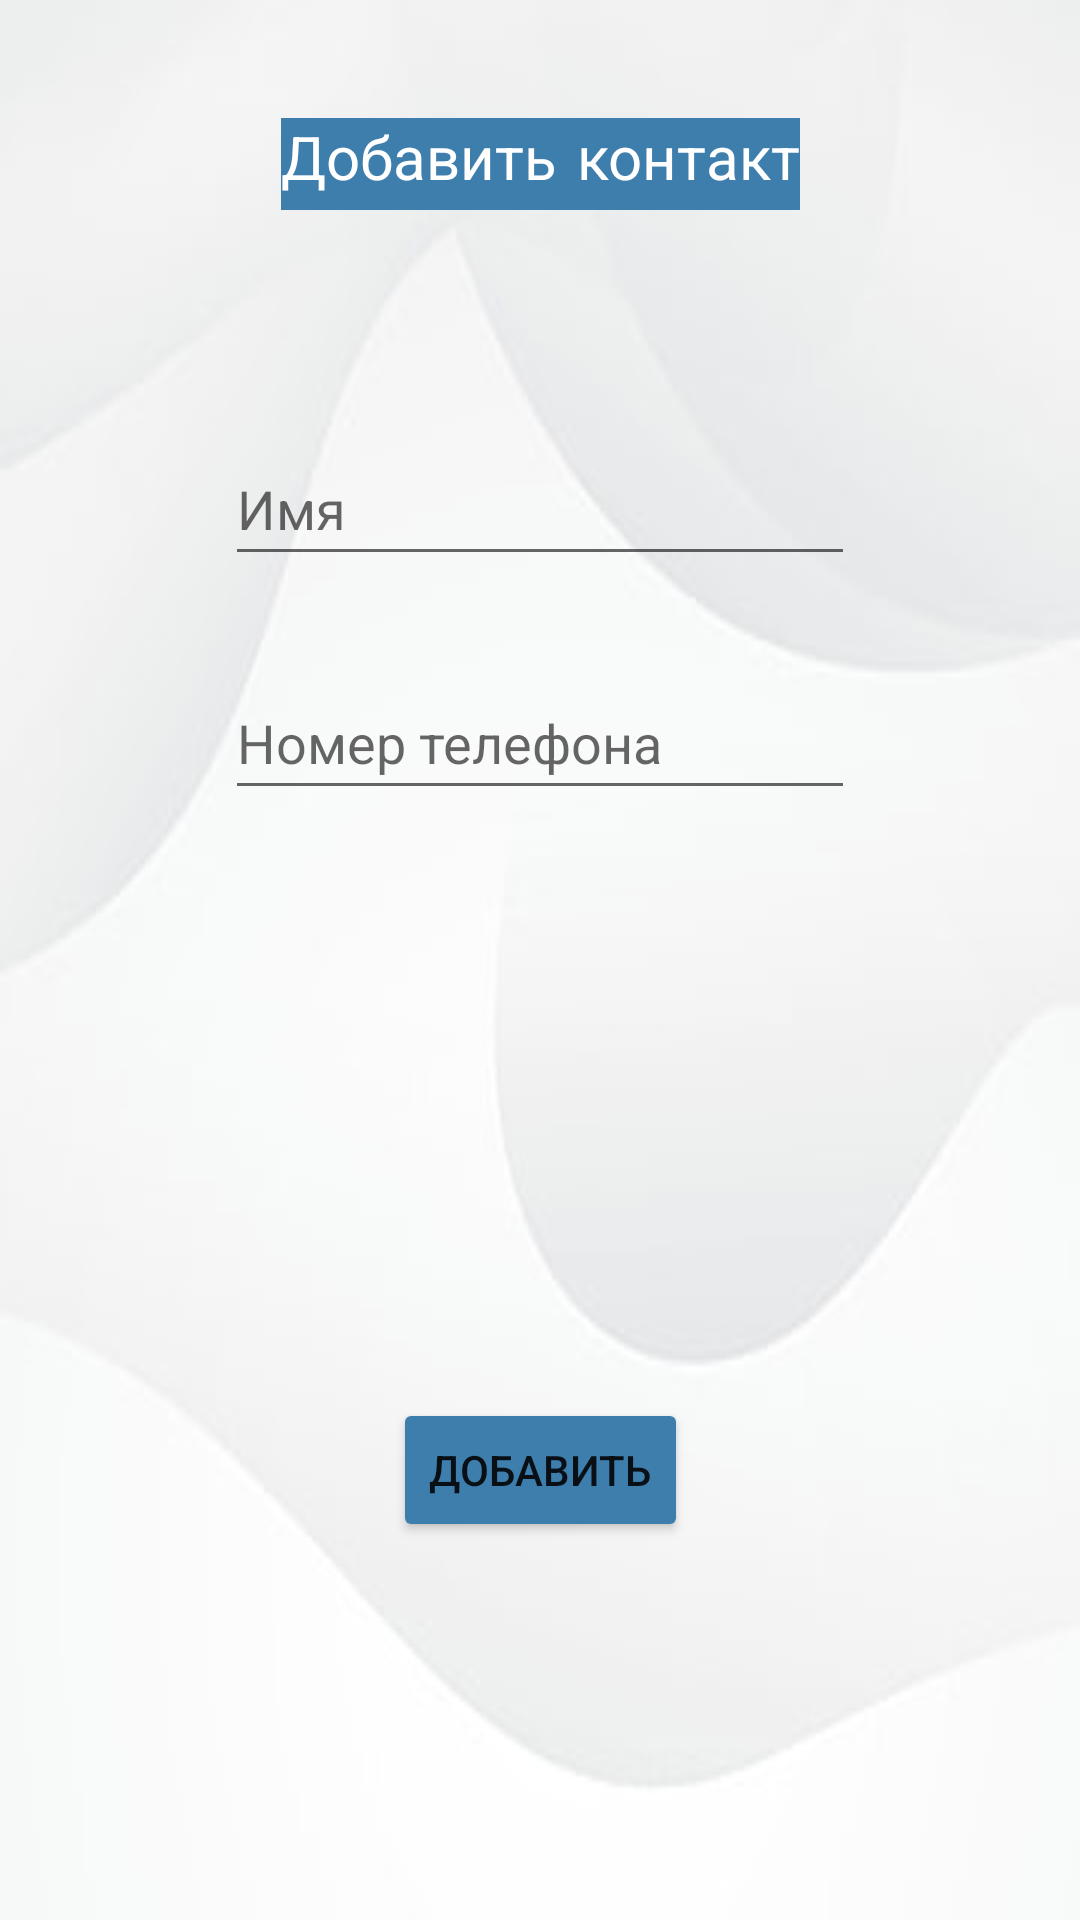

Reconstruct the res/layout file that produces this screen, plus the resources it refers to.
<!-- AndroidManifest.xml: application theme Theme.JsonPhonebook -->
<!-- res/layout/activity_add_contacts.xml -->
<?xml version="1.0" encoding="utf-8"?>
<androidx.constraintlayout.widget.ConstraintLayout xmlns:android="http://schemas.android.com/apk/res/android"
    xmlns:app="http://schemas.android.com/apk/res-auto"
    xmlns:tools="http://schemas.android.com/tools"
    android:layout_width="match_parent"
    android:layout_height="match_parent"
    android:background="@drawable/background2"
    tools:context=".AddContacts">

    <EditText
        android:id="@+id/editTextTextPersonName"
        android:layout_width="wrap_content"
        android:layout_height="wrap_content"
        android:layout_marginBottom="30dp"
        android:autofillHints=""
        android:ems="10"
        android:hint="@string/name"
        android:inputType="textPersonName"
        android:minHeight="48dp"
        app:layout_constraintBottom_toTopOf="@+id/editTextNumber"
        app:layout_constraintEnd_toEndOf="parent"
        app:layout_constraintStart_toStartOf="parent" />

    <EditText
        android:id="@+id/editTextNumber"
        android:layout_width="wrap_content"
        android:layout_height="wrap_content"
        android:layout_marginBottom="370dp"
        android:autofillHints=""
        android:ems="10"
        android:hint="@string/phone_number"
        android:inputType="number"
        android:minHeight="48dp"
        app:layout_constraintBottom_toBottomOf="parent"
        app:layout_constraintEnd_toEndOf="parent"
        app:layout_constraintStart_toStartOf="parent" />

    <TextView
        android:id="@+id/textView2"
        android:layout_width="wrap_content"
        android:layout_height="wrap_content"
        android:layout_marginTop="30dp"
        android:layout_marginBottom="65dp"
        android:background="@color/dark_purple"

        android:fontFamily="casual"
        android:text="@string/add_contact"
        android:textColor="@color/white"
        android:textSize="20sp"
        app:layout_constraintBottom_toTopOf="@+id/editTextTextPersonName"
        app:layout_constraintEnd_toEndOf="parent"
        app:layout_constraintStart_toStartOf="parent"
        app:layout_constraintTop_toTopOf="parent" />

    <Button
        android:id="@+id/buttonAdd"
        android:layout_width="wrap_content"
        android:layout_height="wrap_content"
        android:layout_marginTop="70dp"
        android:backgroundTint="@color/dark_purple"
        android:text="@string/add"
        app:layout_constraintBottom_toBottomOf="parent"
        app:layout_constraintEnd_toEndOf="parent"
        app:layout_constraintStart_toStartOf="parent"
        app:layout_constraintTop_toBottomOf="@+id/editTextNumber" />
</androidx.constraintlayout.widget.ConstraintLayout>
<!-- resources referenced by this layout -->
<resources>
  <color name="dark_purple">#3E7EAD</color>
  <color name="white">#FFFFFFFF</color>
  <!-- drawable background2: jpg bitmap (drawable-v24, 4711 bytes) -->
  <string name="add">Добавить</string>
  <string name="add_contact">Добавить контакт</string>
  <string name="name">Имя</string>
  <string name="phone_number">Номер телефона</string>
  <style name="Theme.JsonPhonebook" parent="Theme.MaterialComponents.DayNight.DarkActionBar">
          
          <item name="colorPrimary">@color/purple_500</item>
          <item name="colorPrimaryVariant">@color/purple_700</item>
          <item name="colorOnPrimary">@color/white</item>
          
          <item name="colorSecondary">@color/teal_200</item>
          <item name="colorSecondaryVariant">@color/teal_700</item>
          <item name="colorOnSecondary">@color/black</item>
          
          <item name="android:statusBarColor" tools:targetApi="l">?attr/colorPrimaryVariant</item>
          
      </style>
  <color name="purple_500">#FF6200EE</color>
  <color name="purple_700">#FF3700B3</color>
  <color name="teal_200">#FF03DAC5</color>
  <color name="teal_700">#FF018786</color>
  <color name="black">#FF000000</color>
</resources>
